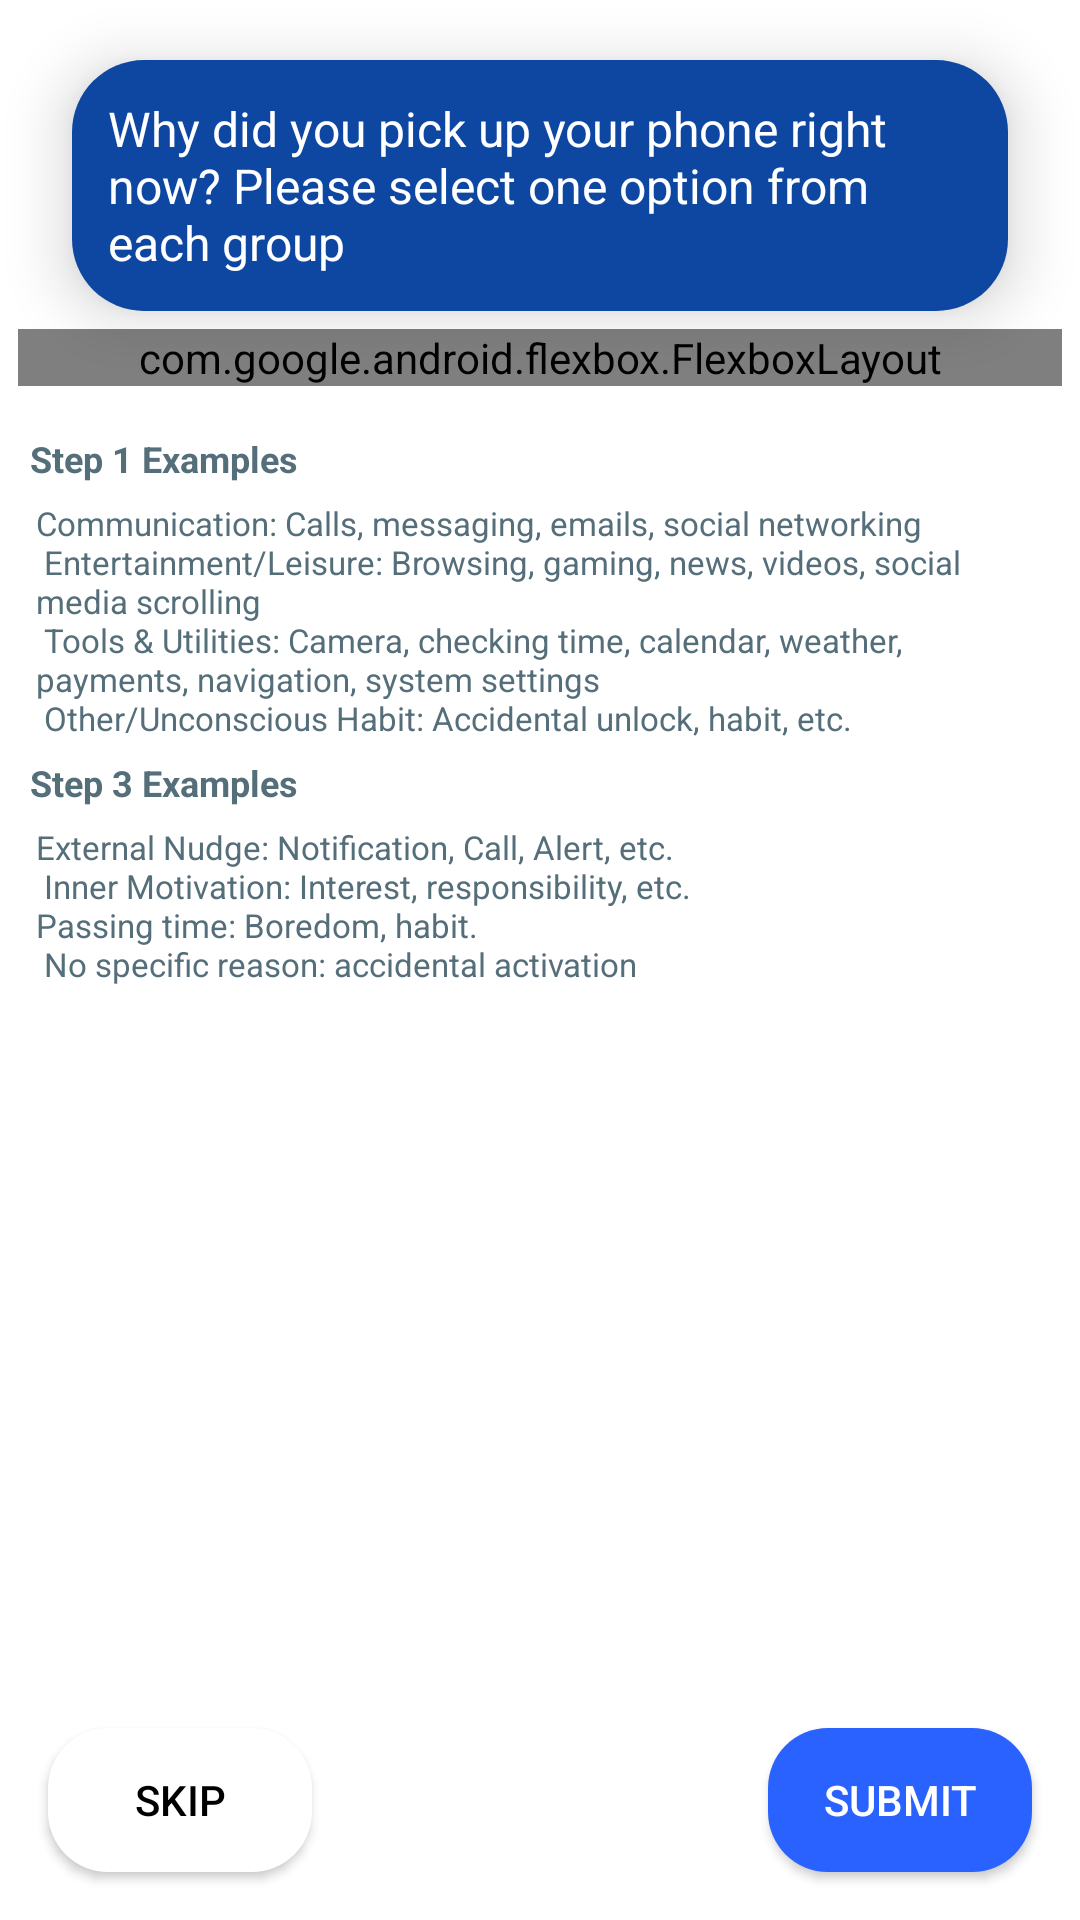

Produce the Android XML layout that renders to this screen, including the resource entries it uses.
<!-- AndroidManifest.xml: application theme Theme.ScreenLoggerDialogTest -->
<!-- res/layout/dialog_layout_unlocked.xml -->
<RelativeLayout xmlns:android="http://schemas.android.com/apk/res/android"
    android:layout_width="match_parent"
    android:layout_height="match_parent"
    xmlns:app="http://schemas.android.com/apk/res-auto"
    android:background="@color/white">

    

    
    <LinearLayout
        android:layout_width="wrap_content"
        android:layout_height="wrap_content"
        android:background="@drawable/textview_corners_blue"
        android:layout_centerHorizontal="true"
        android:layout_alignParentTop="true"
        android:id="@+id/infoText"
        android:layout_marginLeft="24dp"
        android:layout_marginRight="24dp"
        android:layout_marginTop="20dp"
        android:elevation="12dp"
        >

        <TextView
            android:layout_width="wrap_content"
            android:layout_height="wrap_content"
            android:text="@string/dialog_unlocked_info"
            android:textSize="16sp"
            android:padding="4dp"
            android:textColor="@color/white"
            android:id="@+id/infoTextTextView"/>
    </LinearLayout>

    
    

    <com.google.android.flexbox.FlexboxLayout
        android:id="@+id/buttonLayout"
        android:layout_width="match_parent"
        android:layout_height="wrap_content"
        android:layout_margin="6dp"
        app:flexWrap="wrap"
        app:justifyContent="flex_start"
        android:layout_below="@id/infoText">

        
        <Button
            android:id="@+id/whatdoink_communication"
            android:layout_width="wrap_content"
            android:layout_height="wrap_content"
            android:layout_margin="4dp"
            android:text="communication"
            android:textSize="11sp"
            android:backgroundTint="@color/blue_800"
            android:textColor="@android:color/white"
            android:background="@drawable/dialog_corners"
            android:minWidth="64dp"
            android:minHeight="42dp"/>

        <Button
            android:id="@+id/whatdoink_leisure"
            android:layout_width="wrap_content"
            android:layout_height="wrap_content"
            android:layout_margin="4dp"
            android:text="Leisure"
            android:textSize="11sp"
            android:backgroundTint="@color/blue_700"
            android:textColor="@android:color/white"
            android:background="@drawable/dialog_corners"
            android:minWidth="64dp"
            android:minHeight="42dp"/>

        <Button
            android:id="@+id/whatdoink_utilities"
            android:layout_width="wrap_content"
            android:layout_height="wrap_content"
            android:layout_margin="4dp"
            android:text="Utilities"
            android:textSize="11sp"
            android:backgroundTint="@color/blue_600"
            android:textColor="@android:color/white"
            android:background="@drawable/dialog_corners"
            android:minWidth="64dp"
            android:minHeight="42dp"/>

        <Button
            android:id="@+id/whatdoink_other"
            android:layout_width="wrap_content"
            android:layout_height="wrap_content"
            android:layout_margin="4dp"
            android:text="Other"
            android:textSize="11sp"
            android:backgroundTint="@color/blue_500"
            android:textColor="@android:color/white"
            android:background="@drawable/dialog_corners"
            android:minWidth="64dp"
            android:minHeight="42dp"/>

        
        <View
            android:layout_width="0dp"
            android:layout_height="0.75dp"
            app:layout_flexBasisPercent="100%"
            android:background="#330000"/>

        
        <Button
            android:id="@+id/purpose_work"
            android:layout_width="wrap_content"
            android:layout_height="wrap_content"
            android:layout_margin="6dp"
            android:text="Work"
            android:textSize="11sp"
            android:backgroundTint="@color/deep_purple_700"
            android:textColor="@android:color/white"
            android:background="@drawable/dialog_corners"
            android:minWidth="64dp"
            android:minHeight="42dp"/>

        <Button
            android:id="@+id/purpose_personal"
            android:layout_width="wrap_content"
            android:layout_height="wrap_content"
            android:layout_margin="6dp"
            android:text="Personal"
            android:textSize="11sp"
            android:backgroundTint="@color/deep_purple_500"
            android:textColor="@android:color/white"
            android:background="@drawable/dialog_corners"
            android:minWidth="64dp"
            android:minHeight="42dp"/>

        <Button
            android:id="@+id/purpose_mix"
            android:layout_width="wrap_content"
            android:layout_height="wrap_content"
            android:layout_margin="6dp"
            android:text="Mix of both"
            android:textSize="11sp"
            android:backgroundTint="@color/deep_purple_300"
            android:textColor="@android:color/white"
            android:background="@drawable/dialog_corners"
            android:minWidth="64dp"
            android:minHeight="42dp"/>

        <Button
            android:id="@+id/purpose_not_applicable"
            android:layout_width="wrap_content"
            android:layout_height="wrap_content"
            android:layout_margin="6dp"
            android:text="Not applicable"
            android:textSize="11sp"
            android:backgroundTint="@color/deep_purple_300"
            android:textColor="@android:color/white"
            android:background="@drawable/dialog_corners"
            android:minWidth="64dp"
            android:minHeight="42dp"/>

        
        <View
            android:layout_width="0dp"
            android:layout_height="0.75dp"
            app:layout_flexBasisPercent="100%"
            android:background="#330000"/>

        
        <Button
            android:id="@+id/trigger_external"
            android:layout_width="wrap_content"
            android:layout_height="wrap_content"
            android:layout_margin="6dp"
            android:text="External nudge"
            android:textSize="11sp"
            android:backgroundTint="@color/teal_900"
            android:textColor="@android:color/white"
            android:background="@drawable/dialog_corners"
            android:minWidth="64dp"
            android:minHeight="42dp"/>

        <Button
            android:id="@+id/trigger_inner"
            android:layout_width="wrap_content"
            android:layout_height="wrap_content"
            android:layout_margin="6dp"
            android:text="Inner motivation"
            android:textSize="11sp"
            android:backgroundTint="@color/teal_700"
            android:textColor="@android:color/white"
            android:background="@drawable/dialog_corners"
            android:minWidth="64dp"
            android:minHeight="42dp"/>

        <Button
            android:id="@+id/trigger_passtime"
            android:layout_width="wrap_content"
            android:layout_height="wrap_content"
            android:layout_margin="6dp"
            android:text="Passing time"
            android:textSize="11sp"
            android:backgroundTint="@color/teal_500"
            android:textColor="@android:color/white"
            android:background="@drawable/dialog_corners"
            android:minWidth="64dp"
            android:minHeight="42dp"/>


        <Button
            android:id="@+id/trigger_noreason"
            android:layout_width="wrap_content"
            android:layout_height="wrap_content"
            android:layout_margin="6dp"
            android:text="No reason"
            android:textSize="11sp"
            android:backgroundTint="@color/teal_300"
            android:textColor="@android:color/white"
            android:background="@drawable/dialog_corners"
            android:minWidth="64dp"
            android:minHeight="42dp"/>

    </com.google.android.flexbox.FlexboxLayout>

    <LinearLayout
        android:layout_width="match_parent"
        android:layout_height="wrap_content"
        android:id="@+id/infoLayout"
        android:orientation="vertical"
        android:layout_below="@id/buttonLayout"
        android:padding="8dp">
    
    <TextView
        android:layout_width="match_parent"
        android:layout_height="wrap_content"
        android:padding="2dp"
        android:text="@string/step1_header"
        android:textColor="@color/blue_gray_600"
        android:textSize="12sp"
        android:textStyle="bold" />

    
    <TextView
        android:layout_width="match_parent"
        android:layout_height="wrap_content"
        android:padding="4dp"
        android:text="@string/step1_options"
        android:textColor="@color/blue_gray_600"
        android:textSize="11sp" />

        

    
    <TextView
        android:layout_width="match_parent"
        android:layout_height="wrap_content"
        android:padding="2dp"
        android:text="@string/step3_header"
        android:textColor="@color/blue_gray_600"
        android:textSize="12sp"
        android:textStyle="bold" />

    
    <TextView
        android:layout_width="match_parent"
        android:layout_height="wrap_content"
        android:padding="4dp"
        android:text="@string/step3_options"
        android:textColor="@color/blue_gray_600"
        android:textSize="11sp" />


    </LinearLayout>
    
    <Button
        android:id="@+id/closeButton"
        android:layout_width="wrap_content"
        android:layout_height="wrap_content"
        android:layout_alignParentBottom="true"
        android:layout_alignParentStart="true"
        android:layout_margin="16dp"
        android:text="Skip"
        android:textColor="@android:color/black"
        android:backgroundTint="@color/white"
        android:background="@drawable/dialog_corners" />

    
    <Button
        android:id="@+id/submitButton"
        android:layout_width="wrap_content"
        android:layout_height="wrap_content"
        android:layout_alignParentBottom="true"
        android:layout_alignParentEnd="true"
        android:layout_margin="16dp"
        android:text="Submit"
        android:textColor="@android:color/white"
        android:backgroundTint="@color/blue_A700"
        android:background="@drawable/dialog_corners" />



</RelativeLayout>
<!-- resources referenced by this layout -->
<resources>
  <color name="blue_500">#2196F3</color>
  <color name="blue_600">#1E88E5</color>
  <color name="blue_700">#1976D2</color>
  <color name="blue_800">#1565C0</color>
  <color name="blue_A700">#2962FF</color>
  <color name="blue_gray_600">#546E7A</color>
  <color name="blue_gray_900">#263238</color>
  <color name="deep_purple_300">#9575CD</color>
  <color name="deep_purple_500">#673AB7</color>
  <color name="deep_purple_700">#512DA8</color>
  <color name="teal_300">#4DB6AC</color>
  <color name="teal_500">#009688 </color>
  <color name="teal_700">#00796B</color>
  <color name="teal_900">#004D40</color>
  <color name="white">#FFFFFFFF</color>
  <!-- drawable dialog_corners (drawable) -->
  <shape xmlns:android="http://schemas.android.com/apk/res/android">
      <solid android:color="@color/blue_600" />
      <corners android:radius="20dp" />
      <padding
          android:left="4dp"
          android:top="4dp"
          android:right="4dp"
          android:bottom="4dp" />
  </shape>
  <!-- drawable textview_corners_blue (drawable) -->
  <shape xmlns:android="http://schemas.android.com/apk/res/android">
      <solid android:color="#0D47A1" />
      <corners android:radius="24dp" />
      <padding
          android:left="8dp"
          android:top="8dp"
          android:right="8dp"
          android:bottom="8dp" />
  </shape>
  <string name="dialog_unlocked_info">Why did you pick up your phone right now? Please select one option from each group</string>
  <string name="step1_header">Step 1 Examples</string>
  <string name="step1_options">
      Communication: Calls, messaging, emails, social networking\n
      Entertainment/Leisure: Browsing, gaming, news, videos, social media scrolling\n
      Tools &amp; Utilities: Camera, checking time, calendar, weather, payments, navigation, system settings\n
      Other/Unconscious Habit: Accidental unlock, habit, etc.
      </string>
  <string name="step2_header">Step 2: What is the primary purpose of this activity?</string>
  <string name="step2_options">
          Mainly work-related / Mainly personal / A mix of both (work and personal) / Not applicable (e.g., in the case of “Other” in Step 1)
      </string>
  <string name="step3_header">Step 3 Examples</string>
  <string name="step3_options">
          External Nudge: Notification, Call, Alert, etc. \n Inner Motivation: Interest, responsibility, etc. \nPassing time: Boredom, habit. \n No specific reason: accidental activation
      </string>
  <style name="Theme.ScreenLoggerDialogTest" parent="Theme.MaterialComponents.Light.NoActionBar">
          
          <item name="colorPrimary">@color/blue_500</item>
          <item name="colorPrimaryVariant">@color/blue_700</item>
          <item name="colorOnPrimary">@android:color/white</item>
          <item name="colorSecondary">@color/teal_200</item>
          <item name="colorOnSecondary">@android:color/white</item>
          <item name="colorSurface">@android:color/white</item>
          <item name="colorOnBackground">@android:color/black</item>
      </style>
  <color name="teal_200">#80CBC4</color>
</resources>
